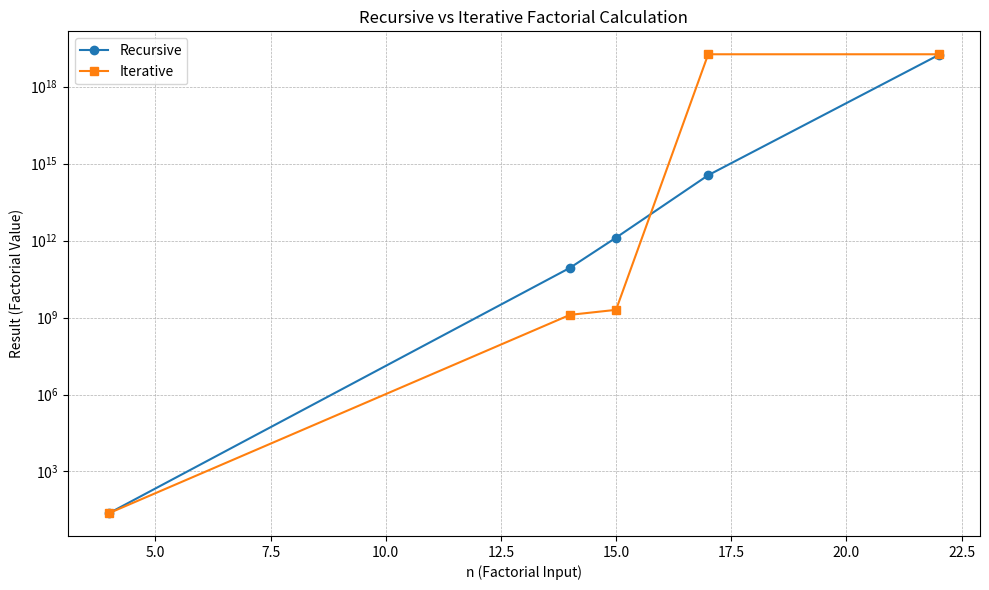

Generate this figure with matplotlib:
import matplotlib.pyplot as plt

# Data
n_values = [4, 14, 15, 17, 22]
recursive_times = [24, 87178291200, 1307674368000, 355687428096000, 17196083355034583040]
iterative_times = [24, 1278945280, 2004310016, 18446744073421029376, 18446744073186836480]

# Plot
plt.figure(figsize=(10, 6))
plt.plot(n_values, recursive_times, marker='o', label='Recursive')
plt.plot(n_values, iterative_times, marker='s', label='Iterative')

# Labels and title
plt.xlabel('n (Factorial Input)')
plt.ylabel('Result (Factorial Value)')
plt.title('Recursive vs Iterative Factorial Calculation')
plt.yscale('log')  # Use logarithmic scale to handle large numbers
plt.grid(True, which='both', linestyle='--', linewidth=0.5)
plt.legend()

# Show plot
plt.tight_layout()
plt.show()
